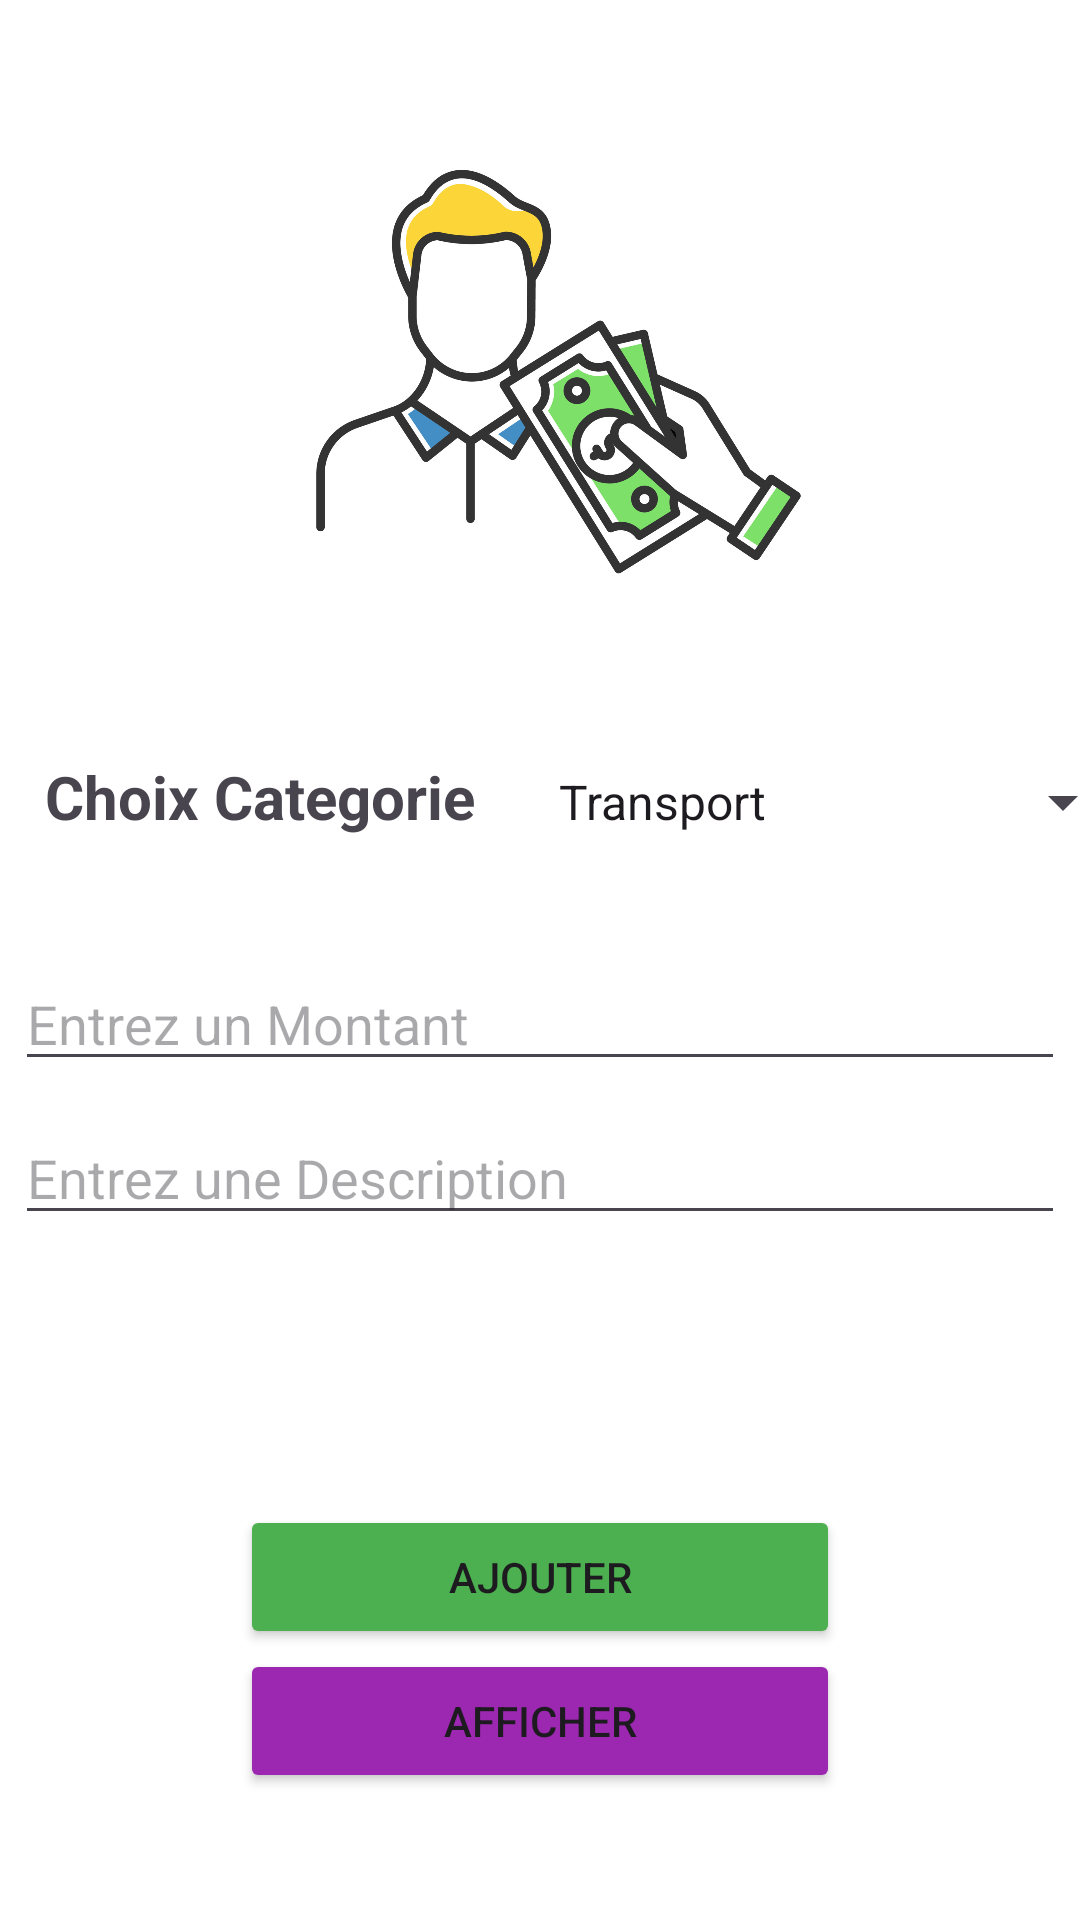

Produce the Android XML layout that renders to this screen, including the resource entries it uses.
<!-- AndroidManifest.xml: application theme Theme.SpendSaver -->
<!-- res/layout/activity_main.xml -->
<?xml version="1.0" encoding="utf-8"?>
<LinearLayout

    xmlns:android="http://schemas.android.com/apk/res/android"
    xmlns:tools="http://schemas.android.com/tools"
    android:layout_width="match_parent"
    android:layout_height="match_parent"
    android:background="@color/white"
    android:gravity="center"
    android:orientation="vertical"
    tools:context=".MainActivity">

    <ImageView
        android:layout_width="200sp"
        android:layout_height="200sp"
        android:layout_marginBottom="30sp"
        android:src="@drawable/logo" />

    <LinearLayout
        android:layout_width="match_parent"
        android:layout_height="wrap_content"
        android:layout_marginLeft="10sp"
        android:layout_marginBottom="30sp"
        android:orientation="horizontal">

        <TextView
            android:layout_width="wrap_content"
            android:layout_height="wrap_content"
            android:layout_marginEnd="20sp"
            android:fontFamily="sans-serif"
            android:text="Choix Categorie"
            android:textSize="20sp"
            android:textStyle="bold" />

        <Spinner
            android:id="@+id/spinner"
            android:layout_width="200sp"
            android:layout_height="wrap_content"
            android:entries="@array/categories" />

    </LinearLayout>

    <EditText
        android:id="@+id/montant"
        android:layout_width="350sp"
        android:layout_height="wrap_content"
        android:layout_marginTop="10sp"
        android:hint="Entrez un Montant"
        android:inputType="number" />

    <EditText
        android:id="@+id/description"
        android:layout_width="350sp"
        android:layout_height="wrap_content"
        android:layout_marginTop="10sp"
        android:hint="Entrez une Description" />

    <LinearLayout
        android:layout_width="match_parent"
        android:layout_height="wrap_content"
        android:orientation="horizontal">

        <ImageView
            android:id="@+id/cal"
            android:layout_width="50dp"
            android:layout_height="50sp"
            android:layout_marginTop="20sp"
            android:src="@drawable/calendar_logo" />

        <TextView
            android:id="@+id/txtDate"
            android:layout_width="wrap_content"
            android:layout_height="wrap_content"
            android:layout_marginLeft="20sp"
            android:layout_marginTop="30sp"
            android:fontFamily="sans-serif"
            android:textSize="25sp" />

    </LinearLayout>

    <LinearLayout
        android:layout_width="match_parent"
        android:layout_height="wrap_content"
        android:layout_marginTop="20sp"
        android:layout_marginBottom="20sp"
        android:gravity="center"
        android:orientation="vertical">

        <Button
            android:id="@+id/btnAdd"
            android:layout_width="200sp"
            android:layout_height="wrap_content"
            android:backgroundTint="#4CAF50"
            android:text="Ajouter" />

        <Button
            android:id="@+id/btnShow"
            android:layout_width="200sp"
            android:layout_height="wrap_content"
            android:backgroundTint="#9C27B0"
            android:text="Afficher" />
    </LinearLayout>


</LinearLayout>
<!-- resources referenced by this layout -->
<resources>
  <string-array name="categories">
          <item>Transport</item>
          <item>Nourriture</item>
          <item>Vêtements</item>
      </string-array>
  <!-- drawable logo: jpeg bitmap (drawable, 220313 bytes) -->
  <style name="Theme.SpendSaver" parent="Base.Theme.SpendSaver" />
  <style name="Base.Theme.SpendSaver" parent="Theme.Material3.Light.NoActionBar">
          
          
      </style>
  <!-- not gathered from this repository: default colours our renderer supplied (Android Studio template values) -->
  <color name="white">#FFFFFFFF</color>
</resources>
